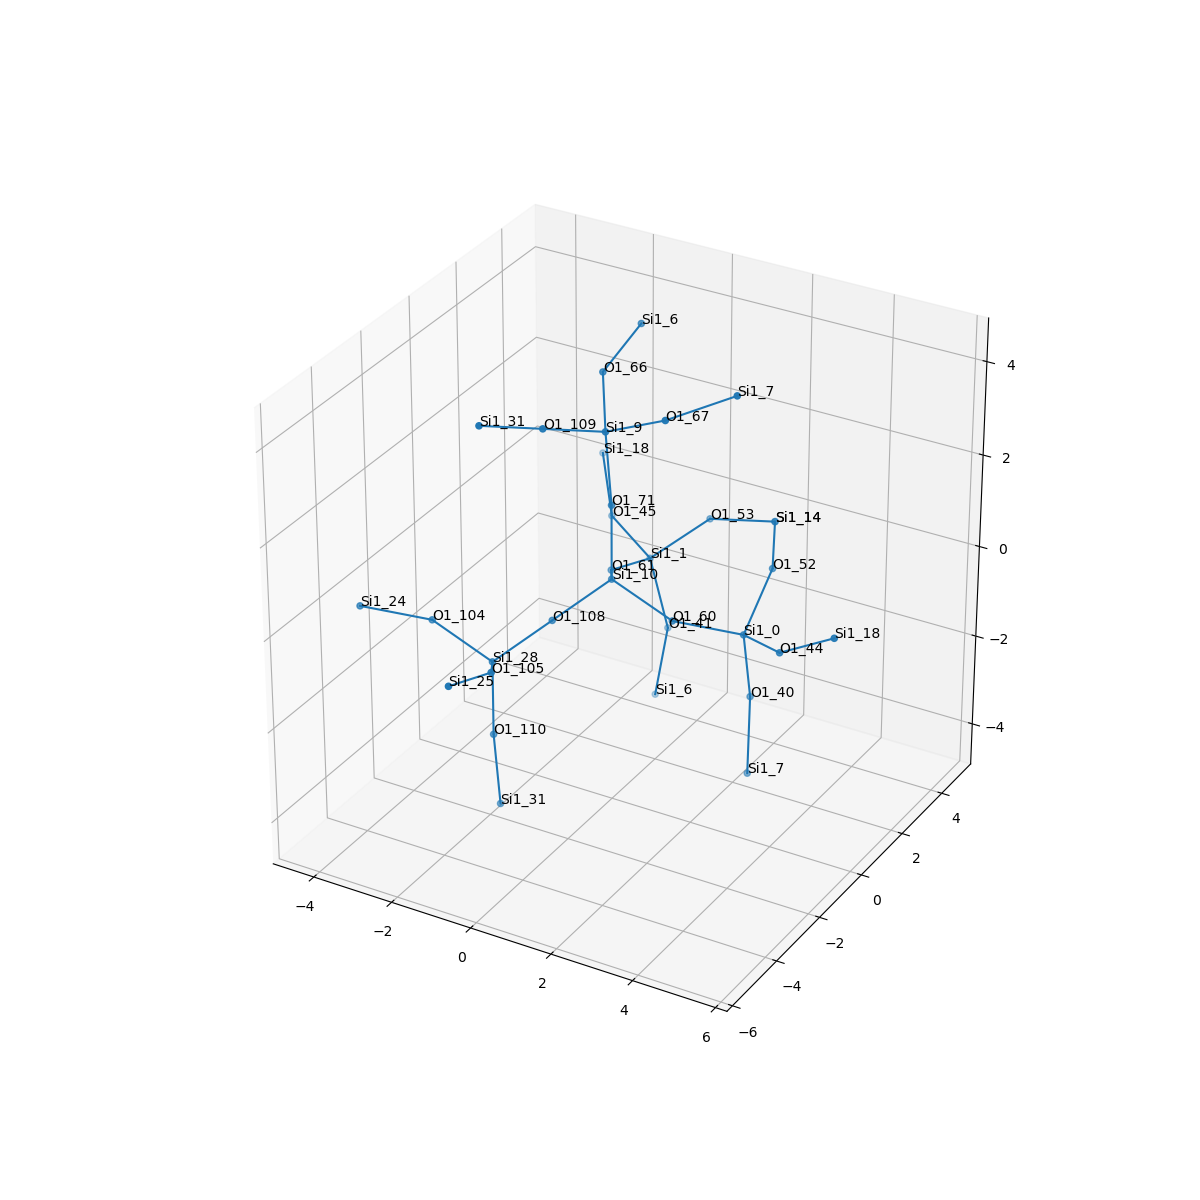

Values plotted in this chart, from the file beside it:
, neighbor_num, isite, atom, x, y, z, front_index
0, 0, 10, Si1, 0.0, 0.0, 0.0, 
1, 1, 108, O1, -0.7586, -1.306, -0.5458, 0.0
2, 1, 61, O1, -0.7532, 1.32, -0.5349, 0.0
3, 1, 71, O1, -8.326672684688674e-17, 5.551115123125783e-17, 1.608, 0.0
4, 1, 60, O1, 1.52, 5.551115123125783e-17, -0.5349, 0.0
5, 2, 28, Si1, -1.517, -2.613, -1.092, 1.0
6, 2, 1, Si1, -0.628, 2.885, -0.887, 2.0
7, 2, 9, Si1, -0.07453, -0.1283, 3.209, 3.0
8, 2, 0, Si1, 2.817, 0.8845, -0.887, 4.0
9, 3, 104, O1, -3.037, -2.613, -0.5568, 5.0
10, 3, 110, O1, -1.517, -2.613, -2.7, 5.0
11, 3, 105, O1, -0.7641, -3.933, -0.5568, 5.0
12, 3, 53, O1, 0.5377, 3.545, 0.008371, 6.0
13, 3, 41, O1, -0.2616, 3.061, -2.444, 6.0
14, 3, 45, O1, -2.026, 3.618, -0.5726, 6.0
15, 3, 109, O1, -0.8552, -1.473, 3.613, 7.0
16, 3, 67, O1, 1.419, -0.1738, 3.812, 7.0
17, 3, 66, O1, -0.8542, 1.146, 3.812, 7.0
18, 3, 52, O1, 2.812, 2.224, 0.008371, 8.0
19, 3, 40, O1, 2.788, 1.29, -2.444, 8.0
20, 3, 44, O1, 4.146, 0.03344, -0.5726, 8.0
21, 4, 24, Si1, -4.334, -3.497, -0.2047, 9.0
22, 4, 31, Si1, -1.443, -2.484, -4.301, 10.0
23, 4, 25, Si1, -0.8893, -5.498, -0.2047, 11.0
24, 4, 14, Si1, 2.119, 3.649, 0.2869, 12.0
25, 4, 6, Si1, -0.5551, 3.011, -4.025, 13.0
26, 4, 18, Si1, -2.891, 4.744, 0.1859, 14.0
27, 4, 31, Si1, -1.636, -2.817, 4.017, 15.0
28, 4, 7, Si1, 2.697, 0.6773, 4.294, 16.0
29, 4, 6, Si1, -0.7483, 2.678, 4.294, 17.0
30, 4, 14, Si1, 2.119, 3.649, 0.2869, 18.0
31, 4, 7, Si1, 2.89, 1.01, -4.025, 19.0
32, 4, 18, Si1, 5.553, -0.1597, 0.1859, 20.0
